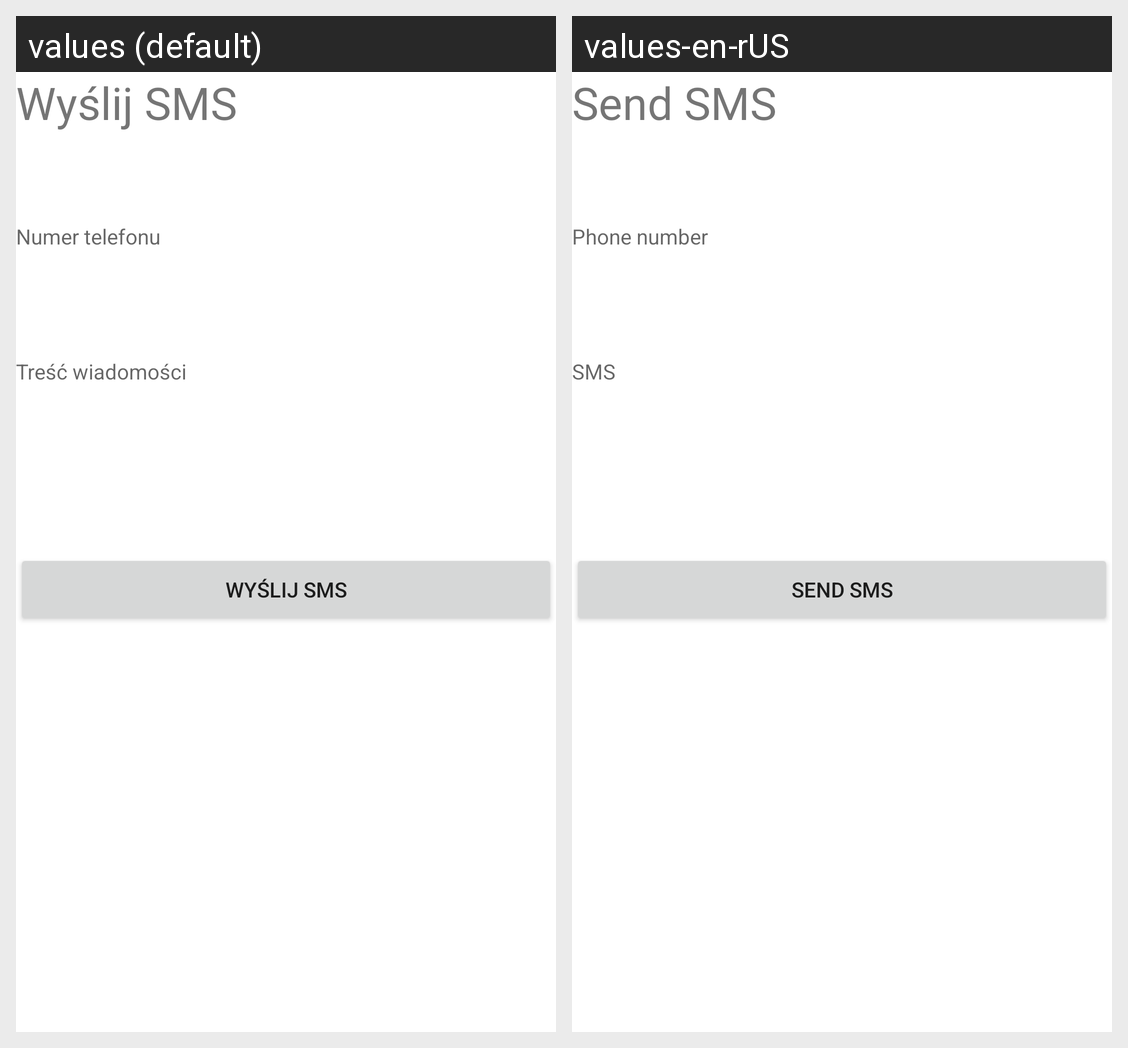

For this localized Android screen grid, give each drawn string resource with its value in every locale shown.
Android screen res/layout/activity_send_message.xml rendered under 2 locales, left to right: values (default), values-en-rUS. Device: Nexus 5 (rendered at 1080×1920; each locale shown at half size, 540×960, under a caption strip naming it); theme Theme.ProjektZaliczeniowyv1.
Strings drawn on this screen, with the default value and each locale's value (text and hints the layout hard-codes, and strings that could not be matched under every locale, appear in the picture but are not listed):

sendsms
  values: Wyślij SMS
  values-en-rUS: Send SMS

phoneNumber
  values: Numer telefonu
  values-en-rUS: Phone number

smsBody
  values: Treść wiadomości
  values-en-rUS: SMS
